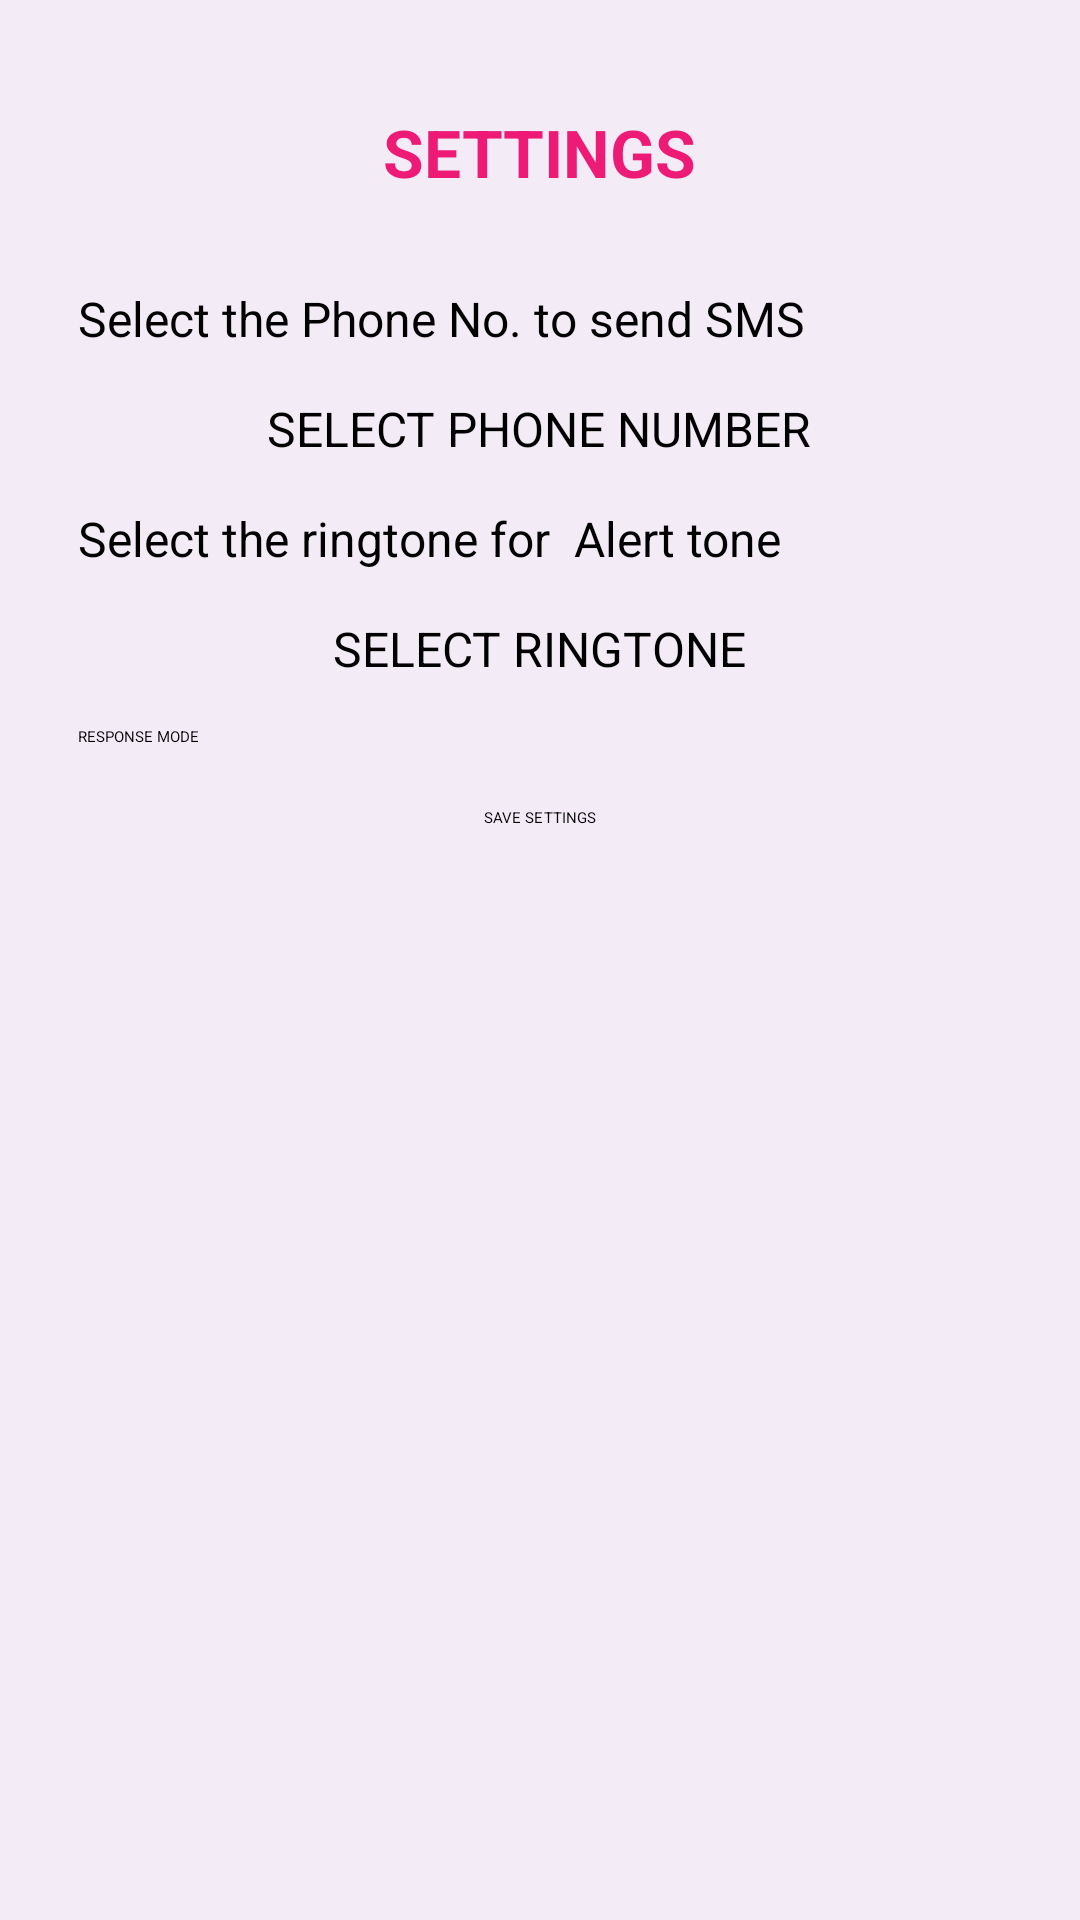

Layout XML and referenced resources for this Android screen:
<!-- AndroidManifest.xml: application theme Theme.MyApplication -->
<!-- res/layout/content_setting.xml -->
<?xml version="1.0" encoding="utf-8"?>
<ScrollView xmlns:android="http://schemas.android.com/apk/res/android"
    xmlns:app="http://schemas.android.com/apk/res-auto"
    xmlns:tools="http://schemas.android.com/tools"
    android:layout_width="match_parent"
    android:layout_height="match_parent"
    android:id="@+id/r1"
    app:layout_behavior="@string/appbar_scrolling_view_behavior"

    tools:showIn="@layout/activity_setting"
    android:background="@color/white">
<RelativeLayout xmlns:android="http://schemas.android.com/apk/res/android"
    xmlns:app="http://schemas.android.com/apk/res-auto"
    xmlns:tools="http://schemas.android.com/tools"
    android:layout_width="match_parent"
    android:layout_height="match_parent"
    android:paddingBottom="@dimen/activity_vertical_margin"
    android:paddingLeft="@dimen/activity_horizontal_margin"
    android:paddingRight="@dimen/activity_horizontal_margin"
    android:paddingTop="@dimen/activity_vertical_margin"

    >

    <TextView
        android:layout_width="wrap_content"
        android:layout_height="wrap_content"
        android:id="@+id/Settings_title"
        android:layout_centerHorizontal="true"
        android:text="SETTINGS"
        android:textSize="22dp"
        android:textStyle="bold"
        android:textColor="#ED1A76"
        android:layout_margin="20dp"/>
    <TextView
        android:layout_width="wrap_content"
        android:layout_height="wrap_content"
        android:id="@+id/sms_title"
        android:text="Select the Phone No. to send SMS"
        android:textSize="16dp"
        android:layout_margin="10dp"
        android:layout_below="@+id/Settings_title"
        />

    <Button
        android:layout_width="wrap_content"
        android:layout_height="wrap_content"
        android:text="SELECT PHONE NUMBER"
        android:textSize="16dp"
        android:id="@+id/setphonenum"
        android:layout_centerHorizontal="true"
        android:layout_below="@+id/sms_title"
        android:layout_margin="5dp"
        android:backgroundTint="#ED1A76"
        android:onClick="select_phonenum"/>


    <TextView
        android:layout_width="wrap_content"
        android:layout_height="wrap_content"
        android:id="@+id/ringtone_title"
        android:text="Select the ringtone for  Alert tone"
        android:textSize="16dp"
        android:layout_margin="10dp"
        android:layout_below="@+id/setphonenum"/>

    <Button
        android:layout_width="wrap_content"
        android:layout_height="wrap_content"
        android:text="SELECT RINGTONE"
        android:textSize="16dp"
        android:id="@+id/setRingtone"
        android:layout_centerHorizontal="true"
        android:layout_below="@+id/ringtone_title"
        android:layout_margin="5dp"
        android:backgroundTint="#ED1A76"
        android:onClick="select_ringtone"/>





    <TextView
        android:layout_width="wrap_content"
        android:layout_height="wrap_content"
        android:id="@+id/spinner_text"
        android:text="RESPONSE MODE"
        android:layout_below="@+id/setRingtone"
        android:layout_margin="10dp"
        android:backgroundTint="#ED1A76"
        />
    <Spinner
        android:layout_width="wrap_content"
        android:layout_height="wrap_content"
        android:id="@+id/response_spinner"
        android:layout_below="@+id/spinner_text"
        android:layout_margin="5dp"/>
    <Button
        android:layout_width="wrap_content"
        android:layout_height="wrap_content"
        android:id="@+id/setting_btn"
        android:text="SAVE SETTINGS"
        android:layout_below="@+id/response_spinner"
        android:onClick="save_settings"
        android:backgroundTint="#ED1A76"
        android:layout_centerHorizontal="true"/>

</RelativeLayout>
</ScrollView>
<!-- res/layout/activity_setting.xml (included above) -->
<?xml version="1.0" encoding="utf-8"?>
<androidx.coordinatorlayout.widget.CoordinatorLayout xmlns:android="http://schemas.android.com/apk/res/android"
    xmlns:app="http://schemas.android.com/apk/res-auto"
    xmlns:tools="http://schemas.android.com/tools"
    android:layout_width="match_parent"
    android:layout_height="match_parent"
    android:fitsSystemWindows="true"
    tools:context="com.example.lenovo.sensor_sample.Setting">

    <com.google.android.material.appbar.AppBarLayout
        android:layout_width="match_parent"
        android:layout_height="wrap_content"
        android:theme="@style/AppTheme.AppBarOverlay">

        <com.google.android.material.appbar.MaterialToolbar
            android:id="@+id/toolbar"
            android:layout_width="match_parent"
            android:layout_height="?attr/actionBarSize"
            android:background="?attr/colorPrimary"
            app:popupTheme="@style/AppTheme.PopupOverlay" />

    </com.google.android.material.appbar.AppBarLayout>

    <include layout="@layout/content_setting" />

    <com.google.android.material.floatingactionbutton.FloatingActionButton
        android:id="@+id/fab"
        android:layout_width="wrap_content"
        android:layout_height="wrap_content"
        android:layout_gravity="bottom|end"
        android:layout_margin="@dimen/fab_margin"
        app:srcCompat="@android:drawable/ic_dialog_email" />

</androidx.coordinatorlayout.widget.CoordinatorLayout>
<!-- resources referenced by this layout -->
<resources>
  <color name="white">#F3EBF6</color>
  <dimen name="activity_horizontal_margin">16dp</dimen>
  <dimen name="activity_vertical_margin">16dp</dimen>
  <dimen name="fab_margin">16dp</dimen>
  <style name="AppTheme.AppBarOverlay" parent="ThemeOverlay.AppCompat.Dark.ActionBar" />
  <style name="AppTheme.PopupOverlay" parent="ThemeOverlay.AppCompat.Light" />
</resources>
